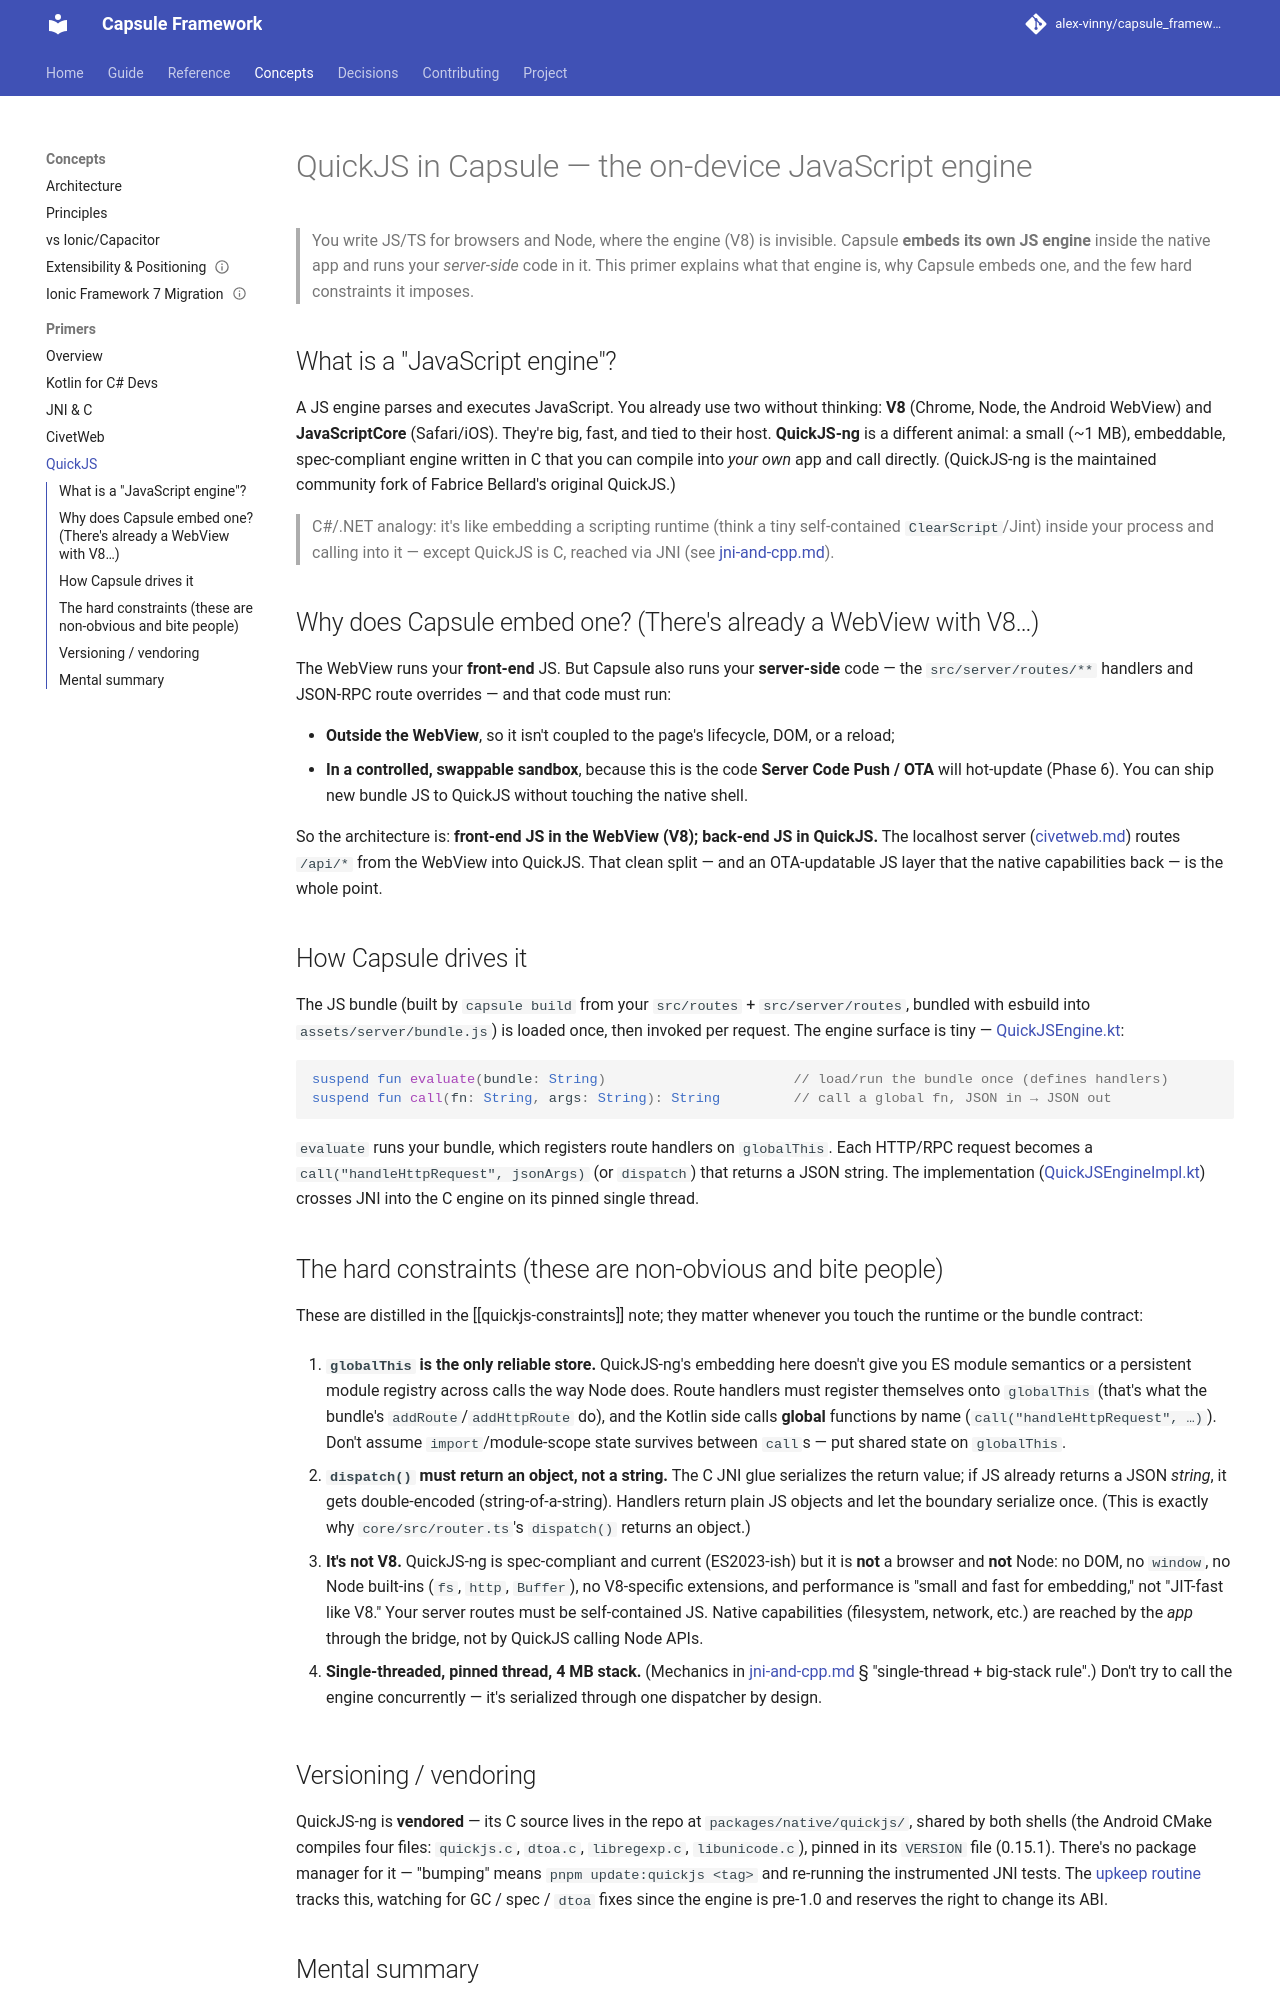

repository: alex-vinny/capsule_framework · page: concepts/primers/quickjs/index.html · generator: mkdocs

---
title: "QuickJS in Capsule"
audience: contributor
status: current
code:
  - packages/native/quickjs/**
  - packages/capsule-android/capsule/src/main/cpp/quickjs_jni.c
  - packages/capsule-android/capsule/src/main/kotlin/dev/capsule/runtime/QuickJS*.kt
  - packages/core/src/router.ts
tests:
  - packages/capsule-android/capsule/src/androidTest/kotlin/dev/capsule/runtime/QuickJS*Test.kt
---
# QuickJS in Capsule — the on-device JavaScript engine

> You write JS/TS for browsers and Node, where the engine (V8) is invisible. Capsule **embeds its own
> JS engine** inside the native app and runs your *server-side* code in it. This primer explains what
> that engine is, why Capsule embeds one, and the few hard constraints it imposes.

## What is a "JavaScript engine"?

A JS engine parses and executes JavaScript. You already use two without thinking: **V8** (Chrome,
Node, the Android WebView) and **JavaScriptCore** (Safari/iOS). They're big, fast, and tied to their
host. **QuickJS-ng** is a different animal: a small (~1 MB), embeddable, spec-compliant engine written
in C that you can compile into *your own* app and call directly. (QuickJS-ng is the maintained
community fork of Fabrice Bellard's original QuickJS.)

> C#/.NET analogy: it's like embedding a scripting runtime (think a tiny self-contained
> `ClearScript`/Jint) inside your process and calling into it — except QuickJS is C, reached via JNI
> (see [jni-and-cpp.md](jni-and-cpp.md)).

## Why does Capsule embed one? (There's already a WebView with V8…)

The WebView runs your **front-end** JS. But Capsule also runs your **server-side** code — the
`src/server/routes/**` handlers and JSON-RPC route overrides — and that code must run:

- **Outside the WebView**, so it isn't coupled to the page's lifecycle, DOM, or a reload;
- **In a controlled, swappable sandbox**, because this is the code **Server Code Push / OTA** will
  hot-update (Phase 6). You can ship new bundle JS to QuickJS without touching the native shell.

So the architecture is: **front-end JS in the WebView (V8); back-end JS in QuickJS.** The localhost
server ([civetweb.md](civetweb.md)) routes `/api/*` from the WebView into QuickJS. That clean split —
and an OTA-updatable JS layer that the native capabilities back — is the whole point.

## How Capsule drives it

The JS bundle (built by `capsule build` from your `src/routes` + `src/server/routes`, bundled with
esbuild into `assets/server/bundle.js`) is loaded once, then invoked per request. The engine surface is
tiny — [QuickJSEngine.kt](https://github.com/alex-vinny/capsule_framework/blob/main/packages/capsule-android/capsule/src/main/kotlin/dev/capsule/runtime/QuickJSEngine.kt):

```kotlin
suspend fun evaluate(bundle: String)                       // load/run the bundle once (defines handlers)
suspend fun call(fn: String, args: String): String         // call a global fn, JSON in → JSON out
```

`evaluate` runs your bundle, which registers route handlers on `globalThis`. Each HTTP/RPC request
becomes a `call("handleHttpRequest", jsonArgs)` (or `dispatch`) that returns a JSON string. The
implementation ([QuickJSEngineImpl.kt](https://github.com/alex-vinny/capsule_framework/blob/main/packages/capsule-android/capsule/src/main/kotlin/dev/capsule/runtime/QuickJSEngineImpl.kt))
crosses JNI into the C engine on its pinned single thread.

## The hard constraints (these are non-obvious and bite people)

These are distilled in the [[quickjs-constraints]] note; they matter whenever you touch the runtime or
the bundle contract:

1. **`globalThis` is the only reliable store.** QuickJS-ng's embedding here doesn't give you ES module
   semantics or a persistent module registry across calls the way Node does. Route handlers must
   register themselves onto `globalThis` (that's what the bundle's `addRoute`/`addHttpRoute` do), and
   the Kotlin side calls **global** functions by name (`call("handleHttpRequest", …)`). Don't assume
   `import`/module-scope state survives between `call`s — put shared state on `globalThis`.

2. **`dispatch()` must return an object, not a string.** The C JNI glue serializes the return value;
   if JS already returns a JSON *string*, it gets double-encoded (string-of-a-string). Handlers return
   plain JS objects and let the boundary serialize once. (This is exactly why `core/src/router.ts`'s
   `dispatch()` returns an object.)

3. **It's not V8.** QuickJS-ng is spec-compliant and current (ES2023-ish) but it is **not** a browser
   and **not** Node: no DOM, no `window`, no Node built-ins (`fs`, `http`, `Buffer`), no V8-specific
   extensions, and performance is "small and fast for embedding," not "JIT-fast like V8." Your server
   routes must be self-contained JS. Native capabilities (filesystem, network, etc.) are reached by
   the *app* through the bridge, not by QuickJS calling Node APIs.

4. **Single-threaded, pinned thread, 4 MB stack.** (Mechanics in [jni-and-cpp.md](jni-and-cpp.md) §
   "single-thread + big-stack rule".) Don't try to call the engine concurrently — it's serialized
   through one dispatcher by design.
